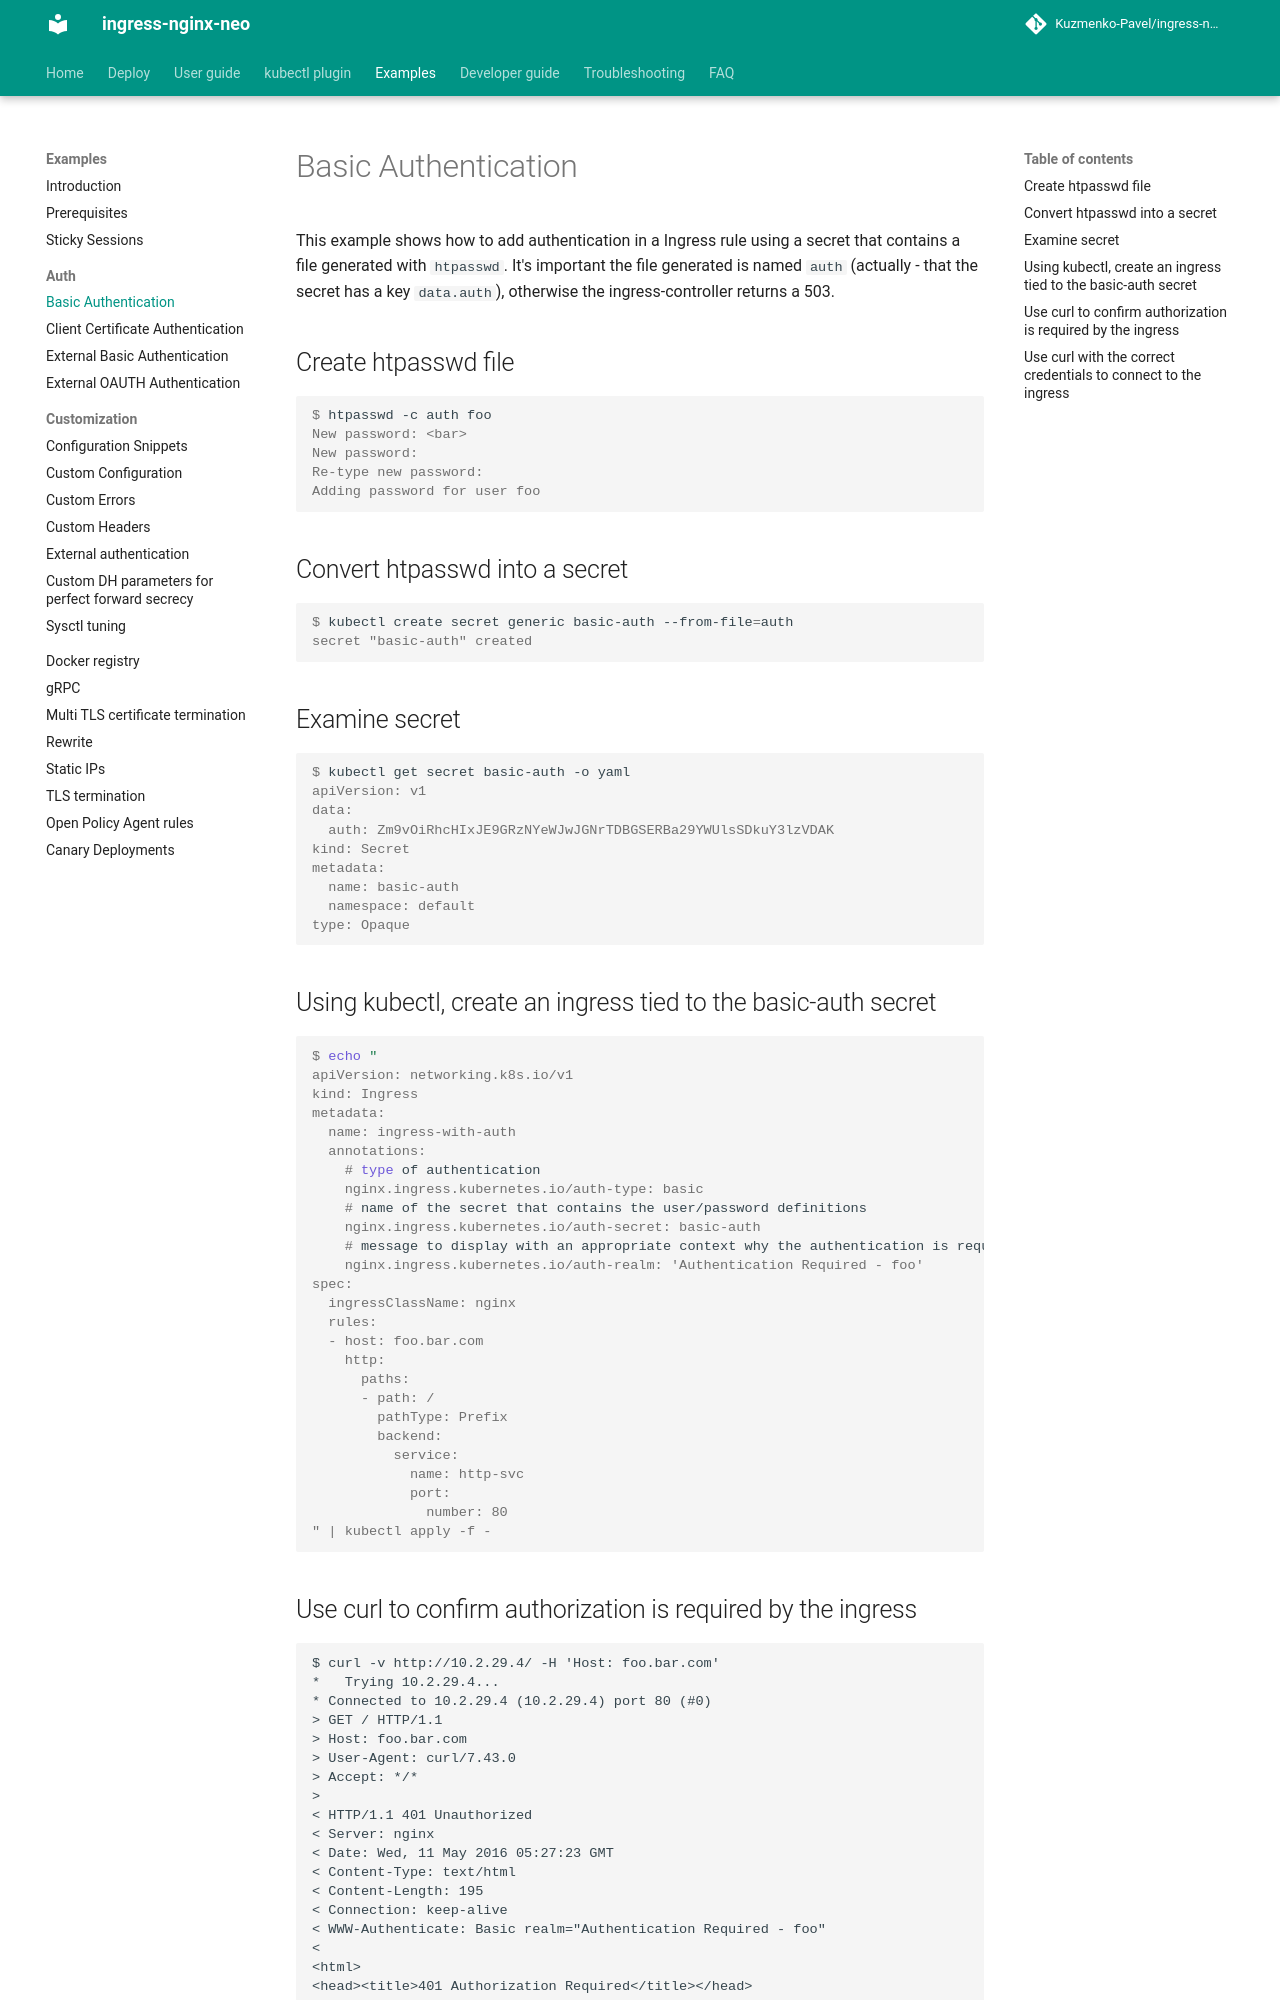

repository: Kuzmenko-Pavel/ingress-nginx-neo · page: latest/examples/auth/basic/index.html · generator: mkdocs

# Basic Authentication

This example shows how to add authentication in a Ingress rule using a secret that contains a file generated with `htpasswd`.
It's important the file generated is named `auth` (actually - that the secret has a key `data.auth`), otherwise the ingress-controller returns a 503.

## Create htpasswd file

```console
$ htpasswd -c auth foo
New password: <bar>
New password:
Re-type new password:
Adding password for user foo
```

## Convert htpasswd into a secret

```console
$ kubectl create secret generic basic-auth --from-file=auth
secret "basic-auth" created
```

## Examine secret

```console
$ kubectl get secret basic-auth -o yaml
apiVersion: v1
data:
  auth: Zm9vOiRhcHIxJE9GRzNYeWJwJGNrTDBGSERBa29YWUlsSDkuY3lzVDAK
kind: Secret
metadata:
  name: basic-auth
  namespace: default
type: Opaque
```

## Using kubectl, create an ingress tied to the basic-auth secret

```console
$ echo "
apiVersion: networking.k8s.io/v1
kind: Ingress
metadata:
  name: ingress-with-auth
  annotations:
    # type of authentication
    nginx.ingress.kubernetes.io/auth-type: basic
    # name of the secret that contains the user/password definitions
    nginx.ingress.kubernetes.io/auth-secret: basic-auth
    # message to display with an appropriate context why the authentication is required
    nginx.ingress.kubernetes.io/auth-realm: 'Authentication Required - foo'
spec:
  ingressClassName: nginx
  rules:
  - host: foo.bar.com
    http:
      paths:
      - path: /
        pathType: Prefix
        backend:
          service: 
            name: http-svc
            port: 
              number: 80
" | kubectl apply -f -
```
